Run: headless pygame with SDL's dummy video driver; simulated clock (each Clock.tick advances the game by its frame time, no real sleeping); random seed 0; keys injected as events and as key.get_pressed() state; mouse plan: one left click at the window centre at the start of phase 2, then a move to the lower-right quarter at the start of phase 3.
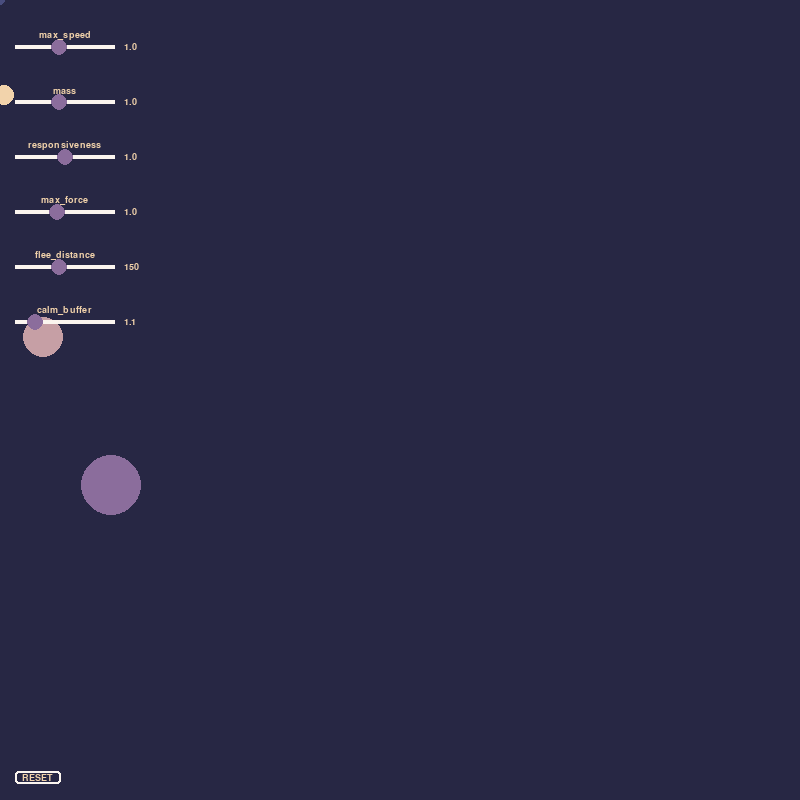
Frame 1 of 4 · flips 1–60 · no input
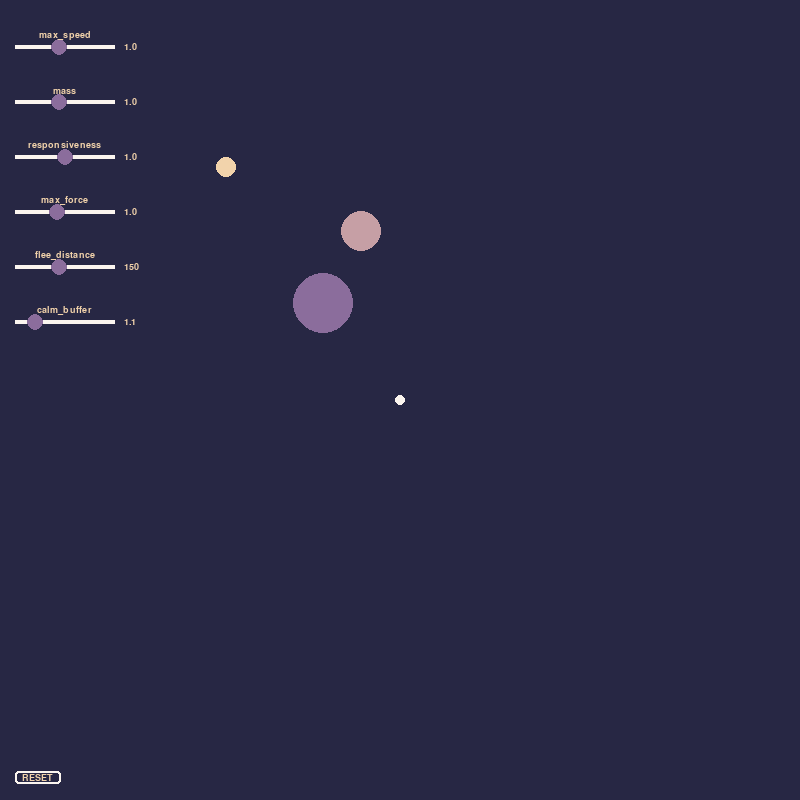
Frame 2 of 4 · flips 61–180 · clicked the window centre · tapped SPACE, RETURN · held RIGHT (→), D
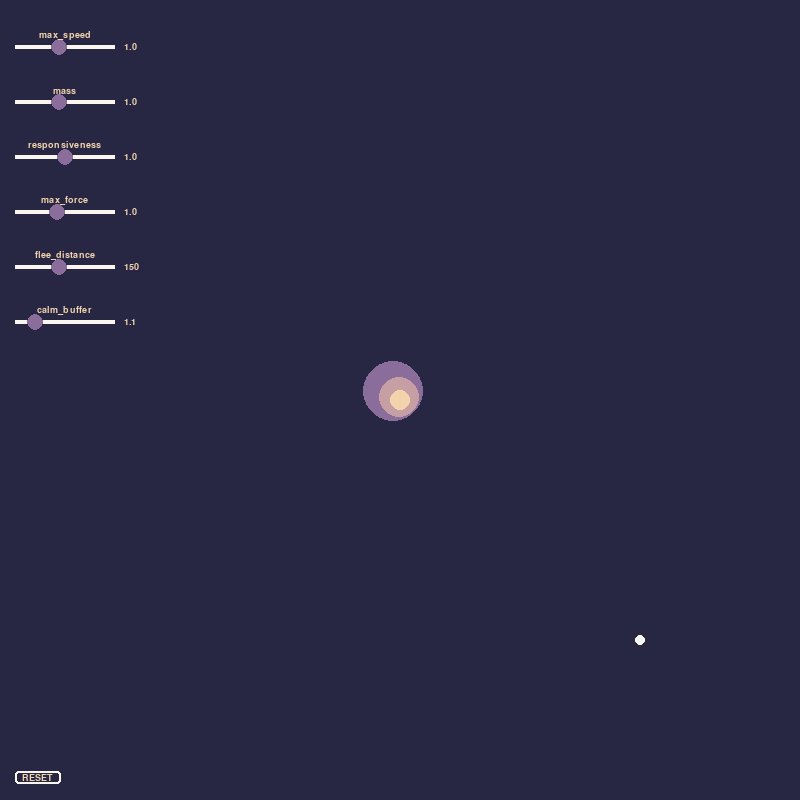
Frame 3 of 4 · flips 181–300 · moved the mouse to the lower-right quarter · held DOWN (↓), S
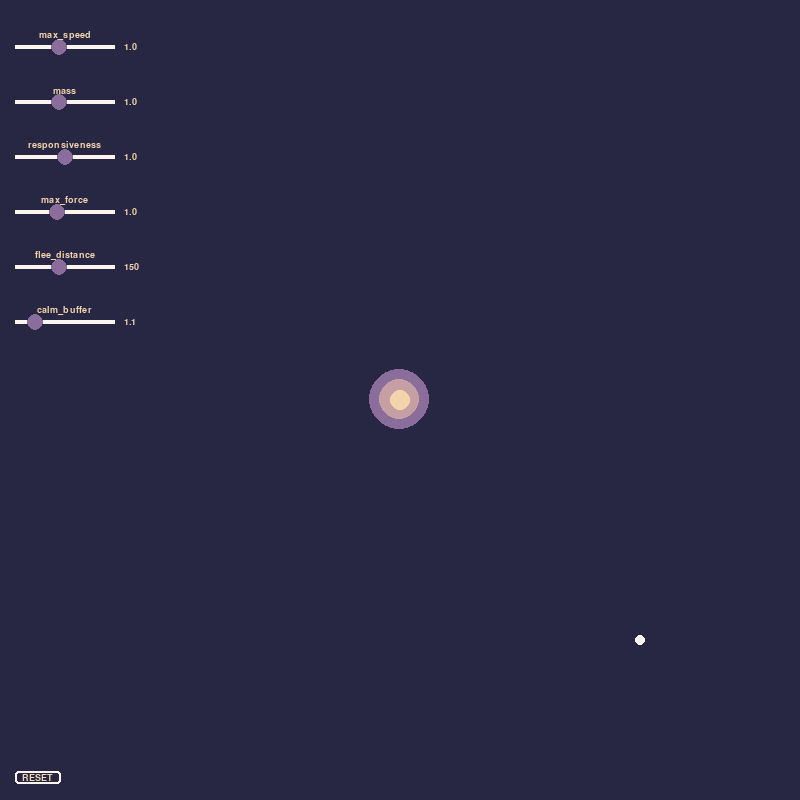
Frame 4 of 4 · flips 301–420 · held LEFT (←), A, UP (↑), W

The pygame program that drew these frames:

import sys
import pygame
from enum import Enum, auto

class Mode(Enum):
    SEEK = auto()
    FLEE = auto()

class SeekerState(Enum):
    RETURNING = auto()
    FLEEING = auto()

INITIAL_MODIFIERS = {
    "mass": 1.0,
    "responsiveness": 1.0,
    "max_speed": 1.0,
    "max_force": 1.0,
    "flee_distance": 150,
    "calm_buffer": 1.1,
}

modifiers = INITIAL_MODIFIERS.copy()

SLIDER_LUTS = {
    "mass": (0.2, 0.4, 0.6, 0.8, 1.0, 1.2, 1.4, 1.6, 1.8, 2.0),
    "responsiveness": (0.25, 0.5, 0.75, 1.0, 1.25, 1.5, 2.0),
    "max_speed": (0.2, 0.4, 0.6, 0.8, 1.0, 1.2, 1.4, 1.6, 1.8, 2.0),
    "max_force": (0.25, 0.5, 0.75, 1.0, 1.25, 1.5, 1.75, 2.0),
    "flee_distance": (50, 75, 100, 125, 150, 175, 200, 225, 250, 275),
    "calm_buffer": (1, 1.1, 1.3, 1.6, 2.0, 2.5),
}

class Seeker:
    """Class definition for seeker bots"""
    def __init__(self, x_pos, y_pos, color, max_speed, mass, radius):
        """Initialize seeker attributes"""
        self.x_pos = x_pos
        self.y_pos = y_pos
        self.color = color
        self.max_speed = max_speed
        self.mass = mass
        self.radius = radius
        self.velocity = pygame.Vector2()
        self.state = SeekerState.RETURNING

class Slider:
    """Class for an interactive slider"""

    def __init__(
        self, 
        name: str, 
        screen, 
        x_pos: int,
        sliders_index: int, 
        init_lut_index: int, 
        colors: dict
    ):
        """Initialize slider attributes"""

        self.name = name
        self.screen = screen
        self.sliders_index = sliders_index
        self.spacing = 15
        self.size = (100, 40)
        self.x_pos = x_pos
        self.y_pos = (
            self.spacing
            + (self.spacing * self.sliders_index) 
            + (self.size[1] * self.sliders_index)
        )
        self.pos = self.x_pos, self.y_pos
        self.colors = colors
        self.lut_index = init_lut_index
        self.normalized_x = (
            self.lut_index 
            / (len(SLIDER_LUTS[self.name]) - 1)
        )
        self.slider_height = 4
        self.button_radius = self.slider_height * 2
        self.bounding_rect = pygame.Rect(
            self.pos[0], 
            self.pos[1], 
            self.size[0], 
            self.size[1],
        )
        self.slider_y = (
            self.bounding_rect.bottom 
            - self.slider_height
            - (self.button_radius - (self.slider_height / 2))
        )
        self.slider_rect = pygame.Rect(
            self.pos[0], 
            self.slider_y, 
            self.size[0], 
            self.slider_height,
        )
        self.slider_image = pygame.draw.rect(
            self.screen, 
            self.colors["cream"], 
            self.slider_rect,
        )
        self.button_x = (
            self.slider_rect.left 
            + (self.slider_rect.width * self.normalized_x)
        )
        self.button_y = (
            self.slider_rect.top 
            + (self.slider_height / 2)
        )
        self.button_image = pygame.draw.circle(
            self.screen, 
            self.colors["faded_purple"], 
            (self.button_x, self.button_y), 
            self.button_radius,
        )
        self.font = pygame.font.SysFont("Menlo", 14, bold=True)            
        self.slider_label_text = self.font.render(
            self.name, 
            True, 
            self.colors["yellow_cream"],
        )
        self.slider_label_rect = self.slider_label_text.get_rect()
        self.label_height = self.slider_label_rect.height
        self.width_diff = (
            self.slider_rect.width 
            - self.slider_label_rect.width
        )
        self.label_slider_gap = (
            self.slider_rect.top 
            - (self.label_height * 1.5)
        )
        
    def draw_slider(self, name):
        """Draw slider"""

        self.slider_rect = pygame.Rect(
            self.pos[0], 
            self.slider_y, 
            self.size[0], 
            self.slider_height,
        )
        self.slider_image = pygame.draw.rect(
            self.screen, 
            self.colors["cream"], 
            self.slider_rect,
        )
        self.button_image = pygame.draw.circle(
            self.screen, 
            self.colors["faded_purple"], 
            (self.button_x, self.button_y), 
            self.button_radius,
        )
        if name is not None and name == self.name:
            pygame.draw.circle(
                self.screen, 
                self.colors["cream"],
                (self.button_x, self.button_y), 
                self.button_radius + 2, 
                width=2,
            ) 
        
    def draw_slider_label(self):
        """Render slider label text"""

        self.screen.blit(
            self.slider_label_text, 
            (self.slider_rect.left + (self.width_diff / 2), 
            self.label_slider_gap),
        )
        
    def draw_slider_value(self, value):
        """Render the current slider value"""

        slider_value = self.font.render(
            f"{value}", 
            True, 
            self.colors["yellow_cream"],
        )
        slider_value_rect = slider_value.get_rect()
        button_overhang = self.button_radius / 2 + 5
        adjusted_x = self.slider_rect.right + button_overhang
        centered_y = (
            self.slider_rect.centery 
            - (slider_value_rect.height / 2)
        )
        self.screen.blit(slider_value, (adjusted_x, centered_y))

    def _check_buttons(self, active_slider, pos):
        """Dispatch mouse position for slider button behavior"""

        if active_slider is not None:
            if active_slider == self.name:
                x_pos = pos[0]
                normalized_x = self._normalize_x_pos(x_pos)
                mapped_lut_index = self._map_to_slider_context(
                    self.name, 
                    normalized_x,
                )
                self.button_x = (
                    self.slider_rect.left 
                    + (self.slider_rect.width * normalized_x)
                )
                return (self.name, mapped_lut_index)
            else:
                return None
        else:
            return None
        
    def _normalize_x_pos(self, x_pos):
        """Couple button center to mouse x_pos"""

        clamped_x = min(
            self.slider_rect.right, 
            max(self.slider_rect.left, x_pos),
        )
        distance_along_slider = clamped_x - self.slider_rect.left
        normalized_x = distance_along_slider / self.slider_rect.width
        return normalized_x
    
    def _map_to_slider_context(self, name, nx):
        """Take an x value and convert to a LUT index"""

        N = len(SLIDER_LUTS[name])
        index = min(int(nx * N), N - 1)
        return index
    
    def sync_ui(self):
        """Use modifiers variable to determine button x pos"""

        index = SLIDER_LUTS[self.name].index(modifiers[self.name])
        normalized_x = index / (len(SLIDER_LUTS[self.name]) - 1)
        self.button_x = (
            self.slider_rect.left 
            + (self.slider_rect.width * normalized_x)
        )

class ResetButton:
    """Reset button class"""

    def __init__(self, screen, screen_rect, edge_spacer, colors):
        """Initialize the reset button"""
        self.screen = screen
        self.screen_rect = screen_rect
        self.colors = colors
        self.font = pygame.font.SysFont("Menlo", 14, bold=True)
        self.text = self.font.render(
            "RESET", 
            True, 
            self.colors["yellow_cream"],
        )
        self.text_rect = self.text.get_rect()
        self.button_width = self.text_rect.width * 1.50
        self.button_text_width_diff = (
            self.button_width 
            - self.text_rect.width
        )
        self.button_height = self.text_rect.height * 1.50
        self.button_text_height_diff = (
            self.button_height
            - self.text_rect.height
        )
        self.x = edge_spacer
        self.y = (
            self.screen_rect.bottom 
            - (edge_spacer + self.button_height)
        )
        self.button_rect = pygame.rect.Rect(
            self.x,
            self.y,
            self.button_width,
            self.button_height,
        )
        
    def draw_reset_button(self, status):
        """Draw the reset button to the screen"""

        adjusted_x = (
            self.button_rect.left 
            + self.button_text_width_diff / 2
        )
        adjusted_y = (
            self.button_rect.top 
            + self.button_text_height_diff / 2
        )
        if not status:
            self.button_image = pygame.draw.rect(
                self.screen,
                self.colors["cream"],
                self.button_rect,
                width=2,
                border_radius=3,
            )
            self.screen.blit(self.text, (adjusted_x, adjusted_y))
        else:
            self.button_image = pygame.draw.rect(
                self.screen,            
                self.colors["cream"],
                self.button_rect,
                border_radius=3,
            )
            self.screen.blit(self.text, (adjusted_x, adjusted_y))
                
class SeekAndFlee:
    """House game assets"""

    def __init__(self):
        """Initialize game attributes"""

        pygame.init()
        self.screen = pygame.display.set_mode((800, 800))
        self.screen_rect = self.screen.get_rect()
        pygame.display.set_caption("SeekAndFlee")
        self.clock = pygame.time.Clock()
        self.colors = {
            "cream": pygame.Color('#fbf5ef'),
            "yellow_cream": pygame.Color('#f2d3ab'),
            "muted_orange": pygame.Color('#c69fa5'),
            "faded_purple": pygame.Color('#8b6d9c'),
            "blue_gray": pygame.Color('#494d7e'),
            "night_sky": pygame.Color('#272744'),
        }
        self.mouse_circle_radius = 5
        self.seekers = [
            Seeker(x_pos=160, 
                   y_pos=700, 
                   color=self.colors["faded_purple"], 
                   max_speed=12, 
                   mass=100, 
                   radius=30),
            Seeker(x_pos=90, 
                   y_pos=700, 
                   color=self.colors["muted_orange"], 
                   max_speed=12, 
                   mass=60, 
                   radius=20),
            Seeker(x_pos=30, 
                   y_pos=700, 
                   color=self.colors["yellow_cream"], 
                   max_speed=12,  
                   mass=20, 
                   radius=10),
        ]
        self.edge_spacer = 15
        self.sliders = [
            Slider(name="max_speed",
                   screen=self.screen, 
                   x_pos=self.edge_spacer,
                   sliders_index=0, 
                   init_lut_index=4, 
                   colors=self.colors),
            Slider(name="mass",
                   screen=self.screen,
                   x_pos=self.edge_spacer,
                   sliders_index=1,
                   init_lut_index=4,
                   colors=self.colors),
            Slider(name="responsiveness",
                   screen=self.screen,
                   x_pos=self.edge_spacer,
                   sliders_index=2,
                   init_lut_index=3,
                   colors=self.colors),                   
            Slider(name="max_force",
                   screen=self.screen,
                   x_pos=self.edge_spacer,
                   sliders_index=3,
                   init_lut_index=3,
                   colors=self.colors),
            Slider(name="flee_distance",
                   screen=self.screen,
                   x_pos=self.edge_spacer,
                   sliders_index=4,
                   init_lut_index=4,
                   colors=self.colors),
            Slider(name="calm_buffer",
                   screen=self.screen,
                   x_pos=self.edge_spacer,
                   sliders_index=5,
                   init_lut_index=1,
                   colors=self.colors),
        ]
        self.reset = ResetButton(
            screen=self.screen, 
            screen_rect=self.screen_rect, 
            edge_spacer=self.edge_spacer, 
            colors=self.colors,
        )
        self.mode = Mode.SEEK
        self.active_slider = None
        self.active_button = None
        self.sync_ui = False
   
    def run_game(self):
        """Hold the game loop"""

        while True:
            self._check_events()
            self.mouse_pos = pygame.mouse.get_pos()
            self.screen.fill(self.colors["night_sky"])
            self._update_seekers(self.mode)
            self._draw_seekers()
            if self.sync_ui:
                for slider in self.sliders:
                    slider.sync_ui()
                self.sync_ui = False
            for slider in self.sliders:
                new_global = slider._check_buttons(
                    self.active_slider,
                    self.mouse_pos,
                )
                if new_global is not None:
                    self._change_global(new_global)
                slider.draw_slider(self.active_slider)
                slider.draw_slider_label()
                slider.draw_slider_value(modifiers[slider.name])
                self._draw_mouse_circle(self.mode)
            self.reset.draw_reset_button(self.active_button)
            pygame.display.flip()
            self.clock.tick(60)
  
    def _check_events(self):
        """Check for keypresses and mouse clicks"""

        for event in pygame.event.get():
            if event.type == pygame.QUIT:
                sys.exit()
            elif event.type == pygame.KEYDOWN:
                if event.key == pygame.K_q:
                    sys.exit()
            elif event.type == pygame.MOUSEBUTTONDOWN:
                self._mouse_press()
            elif event.type == pygame.MOUSEBUTTONUP:
                self._mouse_release()

    def _mouse_press(self):
        """Allow the mouse to move the button"""

        button_press = False
        for slider in self.sliders:
            if slider.button_image.collidepoint(self.mouse_pos):
                button_press = True
                self.active_slider = slider.name
        if self.reset.button_rect.collidepoint(self.mouse_pos):
            button_press = True
            self.active_button = True
        if not button_press:
            self._change_mode()

    def _mouse_release(self):
        """Decouple slider button from mouse"""

        self.active_slider = None
        if self.active_button == True:
            self.active_button = None
            self._reset_globals()
            self.sync_ui = True

    def _change_mode(self):
        """Switch the simulation mode"""

        if self.mode == Mode.SEEK:
            self.mode = Mode.FLEE
        else:
            self.mode = Mode.SEEK

    def _change_global(self, change):
        """Change appropriate modifiers value"""

        name, lut_index = change
        modifiers[name] = SLIDER_LUTS[name][lut_index]

    def _reset_globals(self):
        """Reset modifiers values to INITIAL_MODIFIERS"""

        modifiers.clear()
        modifiers.update(INITIAL_MODIFIERS)

    def _draw_mouse_circle(self, mode):
        """Draw a circle at the cursor's current location"""

        pygame.mouse.set_visible(False)
        if mode == Mode.SEEK:
            self.mouse_circle = pygame.draw.circle(
                self.screen,
                self.colors["blue_gray"],
                self.mouse_pos,
                self.mouse_circle_radius,
            )
        else:
            self.mouse_circle = pygame.draw.circle(
                self.screen,
                self.colors["cream"],
                self.mouse_pos,
                self.mouse_circle_radius,
            )

    def _update_seekers(self, mode):
        """Apply the speed and target forces to update position.
        This is where the Reynolds steering philosophy is implemented
        On every frame, each agent must:
        1. Sense its surroundings
        2. Use gathered sense data to generate steering desires
        3. Blend those desires into one discrete step
        4. Apply that step according to the defined physics of the world
        """

        if mode == Mode.SEEK:
            for seeker in self.seekers:
                (
                    effective_max_speed,
                    effective_max_force,
                    slowing_distance,
                ) = self._recalculate_effective_values(seeker)
                xy_diff = (
                    (self.mouse_pos[0] - seeker.x_pos), 
                    (self.mouse_pos[1] - seeker.y_pos)
                )
                displacement_vector = pygame.Vector2(xy_diff)
                distance = displacement_vector.length()
                if distance >= 1:                
                    ramped_speed = (
                        effective_max_speed 
                        * (distance / slowing_distance)
                    )
                    clipped_speed = min(
                        ramped_speed, 
                        effective_max_speed
                    )
                    displacement_vector.normalize_ip()
                    desired_velocity = (
                        displacement_vector 
                        * clipped_speed
                    )
                    self._apply_steering(
                        seeker, 
                        desired_velocity, 
                        effective_max_force, 
                        effective_max_speed,
                    )
                else:
                    desired_velocity = pygame.Vector2()
                    self._apply_steering(
                        seeker, 
                        desired_velocity, 
                        effective_max_force, 
                        effective_max_speed,
                    )
        else:
            for seeker in self.seekers:
                (
                    effective_max_speed,
                    effective_max_force,
                    slowing_distance,
                ) = self._recalculate_effective_values(seeker)
                flee_distance = modifiers["flee_distance"]
                calm_distance = (
                    flee_distance 
                    * modifiers["calm_buffer"]
                )
                mouse_xy_diff = (
                    (self.mouse_pos[0] - seeker.x_pos),
                    (self.mouse_pos[1] - seeker.y_pos)
                )
                mouse_displacement_vector = pygame.Vector2(mouse_xy_diff)
                mouse_distance = mouse_displacement_vector.length()
                if seeker.state == SeekerState.RETURNING:
                    if mouse_distance <= flee_distance:
                        seeker.state = SeekerState.FLEEING
                if seeker.state == SeekerState.FLEEING:
                    if mouse_distance >= calm_distance:
                        seeker.state = SeekerState.RETURNING

                if seeker.state == SeekerState.FLEEING:
                    desired_velocity = self._determine_fleeing_target(
                        flee_distance,
                        mouse_displacement_vector,
                        seeker,
                        effective_max_speed,
                    )
                    self._apply_steering(
                        seeker, 
                        desired_velocity, 
                        effective_max_force, 
                        effective_max_speed,
                    )
                    
                elif seeker.state == SeekerState.RETURNING:
                    center_point = (400,400)
                    xy_diff = (
                        (center_point[0] - seeker.x_pos), 
                        (center_point[1] - seeker.y_pos),
                    )
                    displacement_vector = pygame.Vector2(xy_diff)
                    distance = displacement_vector.length()
                    if distance >= 1:                
                        ramped_speed = (
                            effective_max_speed 
                            * (distance / slowing_distance)
                        )
                        clipped_speed = min(
                            ramped_speed, 
                            effective_max_speed,
                        )
                        displacement_vector.normalize_ip()
                        desired_velocity = (
                            displacement_vector 
                            * clipped_speed
                        )
                        self._apply_steering(
                            seeker, 
                            desired_velocity, 
                            effective_max_force, 
                            effective_max_speed,
                        )
                    else:
                        desired_velocity = pygame.Vector2() 
                        self._apply_steering(
                            seeker, 
                            desired_velocity, 
                            effective_max_force, 
                            effective_max_speed,
                        )

    def _recalculate_effective_values(self, seeker):
        """Recalculate values that need current GLOBALs"""

        effective_max_speed = seeker.max_speed * modifiers["max_speed"]
        effective_mass = seeker.mass * modifiers["mass"]
        response_time = effective_mass / modifiers["responsiveness"]
        effective_max_force = (
            (effective_max_speed / response_time) 
            * modifiers["max_force"]
        )
        slowing_distance = (
            (effective_max_speed ** 2) 
            / (effective_max_force * 2)
        )
        return (effective_max_speed, effective_max_force, slowing_distance)

    def _determine_fleeing_target(
        self,
        flee_distance,
        mouse_displacement_vector,
        seeker,
        effective_max_speed,
    ):
        """Determine a new target point for fleeing behavior"""

        fleeing_target_distance = flee_distance * 2
        flipped_mouse_vector = mouse_displacement_vector.rotate(180)
        if flipped_mouse_vector.length() > 0:
            normalized_flipped_vector = flipped_mouse_vector.normalize()
        elif seeker.velocity.length() > 0:
            normalized_flipped_vector = seeker.velocity.normalize()
        else:
            normalized_flipped_vector = pygame.Vector2(1, 0)
        fleeing_target_point = (
            pygame.Vector2(seeker.x_pos, seeker.y_pos)
            + (normalized_flipped_vector * fleeing_target_distance)
        )
        xy_diff = (
            (fleeing_target_point[0] - seeker.x_pos), 
            (fleeing_target_point[1] - seeker.y_pos)
        )
        displacement_vector = pygame.Vector2(xy_diff)
        displacement_vector.normalize_ip()
        desired_velocity = displacement_vector * effective_max_speed
        return desired_velocity

    def _apply_steering(
            self, 
            seeker, 
            desired_velocity, 
            effective_max_force, 
            effective_max_speed
        ):
        """Use a desired_velocity and physics constraints to increment position"""

        steering_force = desired_velocity - seeker.velocity
        if abs(steering_force.length()) > effective_max_force:
            steering_force.scale_to_length(effective_max_force)
        seeker.velocity += steering_force
        if abs(seeker.velocity.length()) > effective_max_speed:
            seeker.velocity.scale_to_length(effective_max_speed)
        seeker.x_pos += seeker.velocity.x
        seeker.y_pos += seeker.velocity.y
                
    def _draw_seekers(self):
        """Draw seekers at their current location"""

        for seeker in self.seekers:
            pygame.draw.circle(
                self.screen,
                seeker.color,
                (seeker.x_pos, seeker.y_pos),
                seeker.radius,
            )

if __name__ == '__main__':
    s = SeekAndFlee()
    s.run_game()
